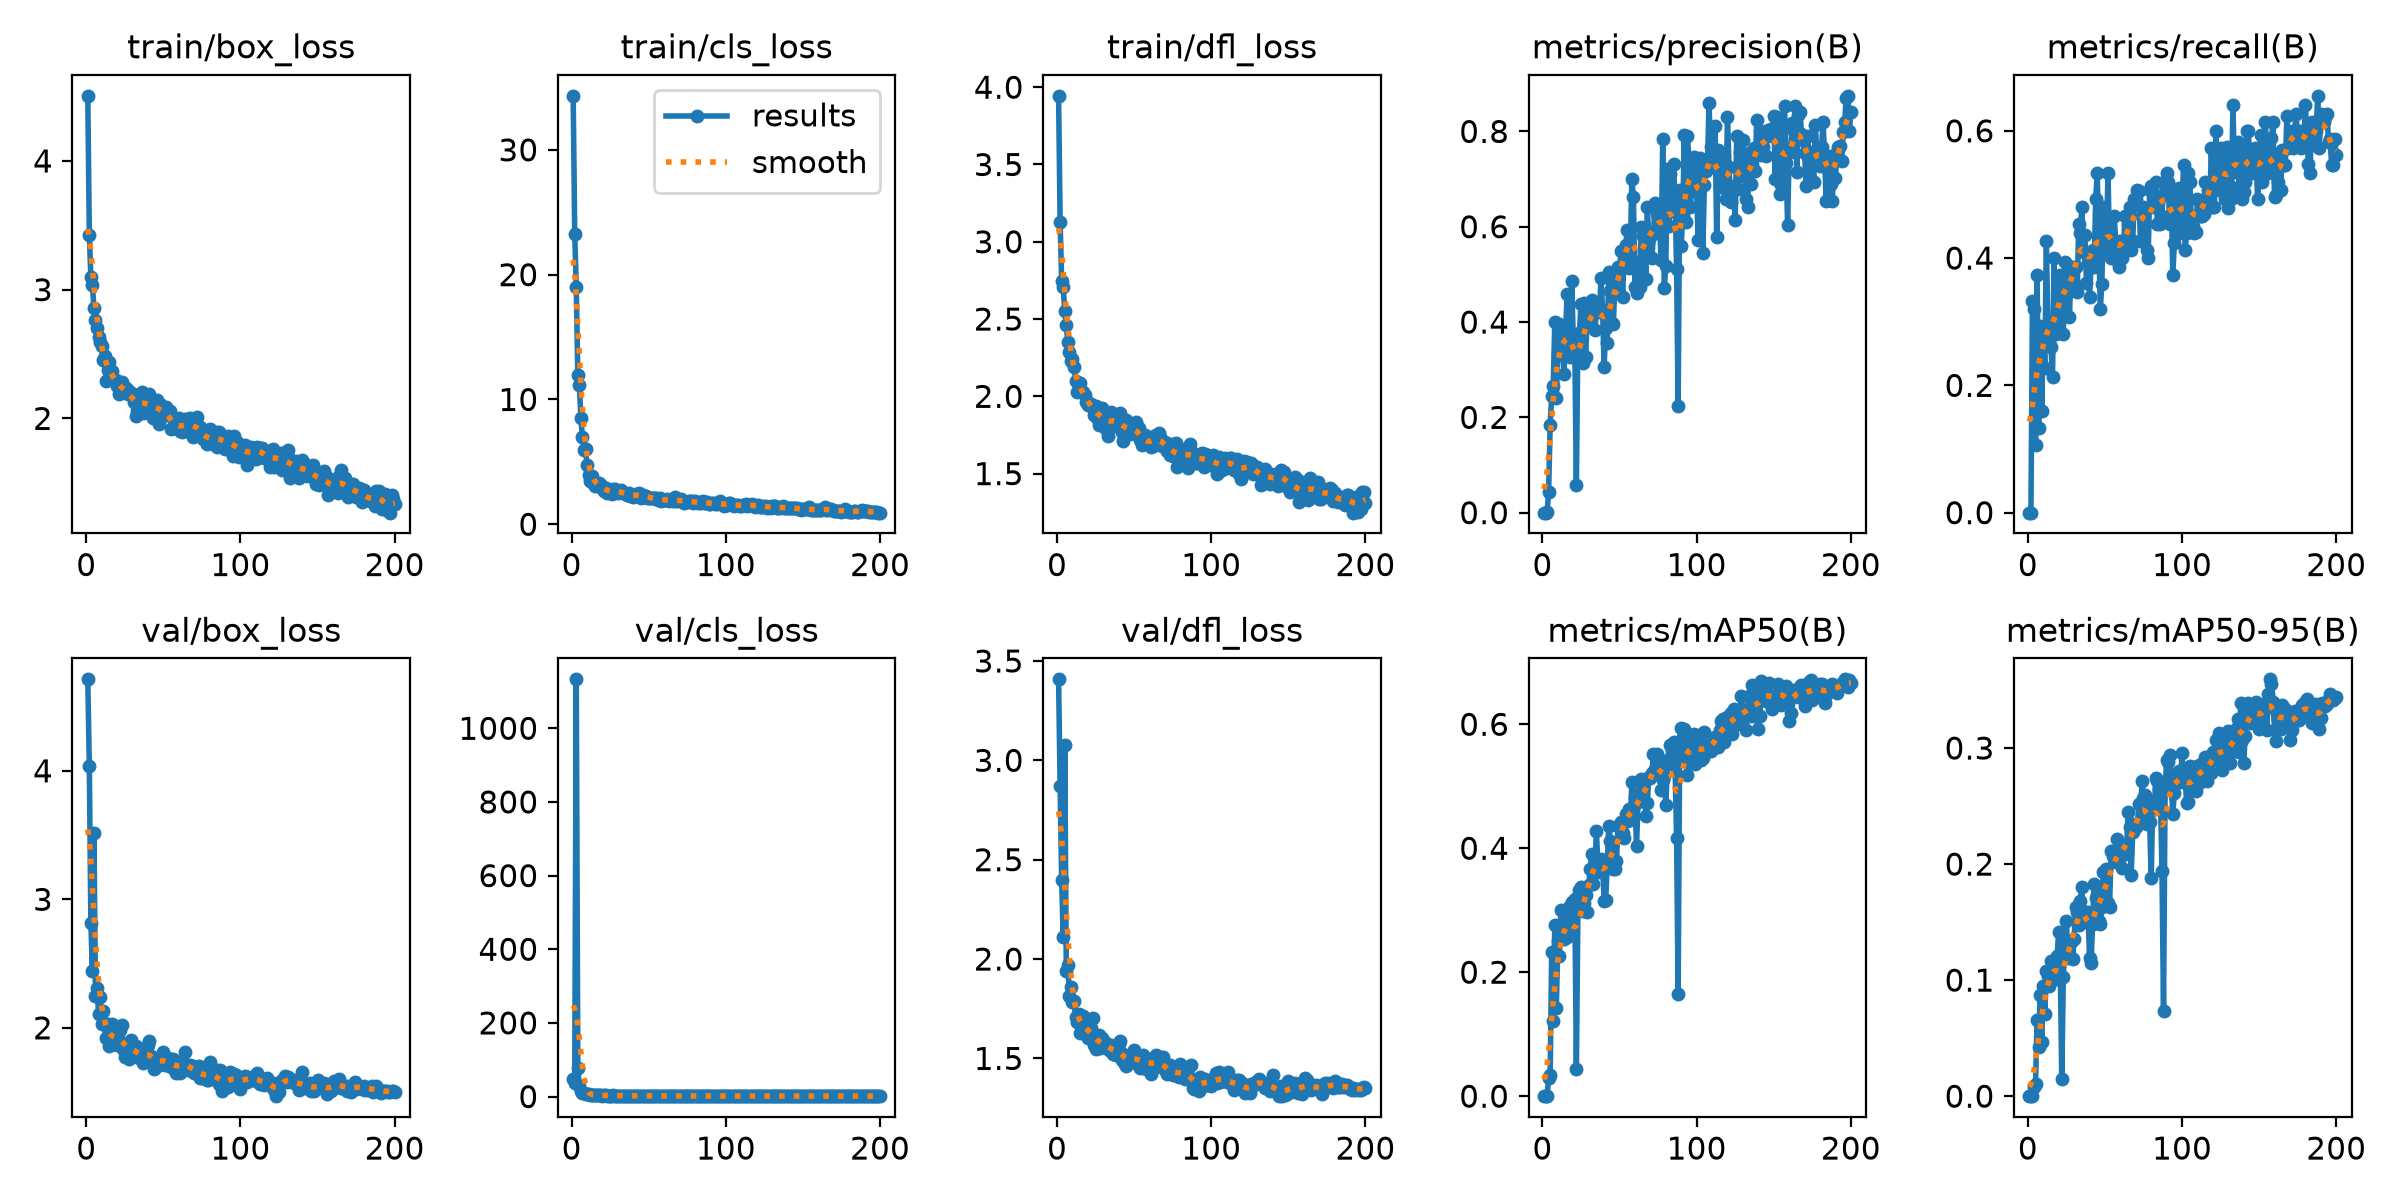

Data behind this chart, as committed beside it:
epoch, time, train/box_loss, train/cls_loss, train/dfl_loss, metrics/precision(B), metrics/recall(B), metrics/mAP50(B), metrics/mAP50-95(B), val/box_loss, val/cls_loss, val/dfl_loss, lr/pg0, lr/pg1, lr/pg2
1, 55.3, 4.506, 34.33, 3.944, 0, 0, 0, 0, 4.712, 47.18, 3.408, 0.0006538, 0.0006538, 0.0006538
2, 70.28, 3.428, 23.24, 3.127, 0, 0, 0, 0, 4.036, 36.09, 2.871, 0.001314, 0.001314, 0.001314
3, 84.96, 3.097, 19.01, 2.747, 0.00048, 0.3333, 0.00029, 7e-05, 2.817, 1133, 2.398, 0.001968, 0.001968, 0.001968
4, 99.87, 3.034, 11.98, 2.706, 0.04308, 0.32, 0.02873, 0.00771, 2.44, 77.99, 2.109, 0.00197, 0.00197, 0.00197
5, 114.7, 2.855, 11.12, 2.553, 0.1847, 0.1067, 0.03353, 0.01058, 3.515, 29.2, 3.079, 0.00196, 0.00196, 0.00196
6, 129.5, 2.763, 8.507, 2.461, 0.2443, 0.3733, 0.2324, 0.06565, 2.244, 15.38, 1.939, 0.00195, 0.00195, 0.00195
7, 144, 2.7, 6.967, 2.35, 0.265, 0.1333, 0.1208, 0.04261, 2.31, 11.01, 1.97, 0.001941, 0.001941, 0.001941
8, 158.6, 2.634, 5.938, 2.288, 0.3993, 0.2933, 0.2766, 0.08699, 2.104, 9.154, 1.817, 0.001931, 0.001931, 0.001931
9, 173.7, 2.595, 6.017, 2.227, 0.2405, 0.16, 0.143, 0.04674, 2.237, 7.234, 1.861, 0.001921, 0.001921, 0.001921
10, 188.4, 2.56, 4.733, 2.24, 0.3302, 0.2893, 0.2495, 0.09525, 2.032, 7.531, 1.785, 0.001911, 0.001911, 0.001911
11, 204.5, 2.455, 3.947, 2.192, 0.3955, 0.2267, 0.226, 0.07049, 2.135, 5.797, 1.787, 0.001901, 0.001901, 0.001901
12, 219.2, 2.486, 3.479, 2.099, 0.3533, 0.4267, 0.3004, 0.1077, 2.034, 4.806, 1.709, 0.001891, 0.001891, 0.001891
13, 233.8, 2.29, 3.868, 2.026, 0.3621, 0.2933, 0.2665, 0.1032, 1.92, 4.453, 1.683, 0.001881, 0.001881, 0.001881
14, 248.4, 2.373, 3.342, 2.062, 0.2905, 0.2675, 0.254, 0.0952, 1.991, 4.243, 1.725, 0.001871, 0.001871, 0.001871
15, 263.1, 2.439, 3.105, 2.086, 0.3784, 0.2599, 0.2877, 0.1165, 1.856, 3.96, 1.628, 0.001861, 0.001861, 0.001861
16, 277.6, 2.306, 3.254, 2.03, 0.4583, 0.2133, 0.256, 0.1133, 1.874, 3.893, 1.637, 0.001852, 0.001852, 0.001852
17, 292.3, 2.37, 3.036, 2.031, 0.3394, 0.4, 0.3048, 0.1067, 2.033, 3.427, 1.712, 0.001842, 0.001842, 0.001842
18, 306.8, 2.307, 3.288, 2.006, 0.3274, 0.28, 0.2678, 0.1012, 1.896, 3.286, 1.66, 0.001832, 0.001832, 0.001832
19, 321.4, 2.302, 3.182, 1.962, 0.4855, 0.2894, 0.314, 0.1206, 1.967, 2.974, 1.658, 0.001822, 0.001822, 0.001822
20, 335.9, 2.252, 2.932, 1.944, 0.3613, 0.3467, 0.3076, 0.1419, 1.864, 2.876, 1.603, 0.001812, 0.001812, 0.001812
21, 350.7, 2.193, 2.677, 1.955, 0.34, 0.3733, 0.3175, 0.1146, 1.873, 3.164, 1.62, 0.001802, 0.001802, 0.001802
22, 365.4, 2.256, 2.915, 1.952, 0.05796, 0.3467, 0.04446, 0.0151, 1.984, 4.657, 1.655, 0.001792, 0.001792, 0.001792
23, 380.1, 2.283, 2.494, 1.927, 0.3693, 0.28, 0.2997, 0.1027, 2.021, 2.614, 1.705, 0.001782, 0.001782, 0.001782
24, 394.6, 2.217, 2.619, 1.879, 0.3765, 0.3945, 0.3331, 0.1328, 1.833, 2.521, 1.566, 0.001772, 0.001772, 0.001772
25, 409.2, 2.204, 2.558, 1.936, 0.4385, 0.375, 0.3378, 0.1513, 1.774, 2.516, 1.546, 0.001762, 0.001762, 0.001762
26, 423.8, 2.233, 2.464, 1.861, 0.3132, 0.3466, 0.2995, 0.1191, 1.873, 2.494, 1.578, 0.001752, 0.001752, 0.001752
27, 438.3, 2.188, 2.851, 1.814, 0.4396, 0.3067, 0.311, 0.1229, 1.868, 3.025, 1.619, 0.001743, 0.001743, 0.001743
28, 453.4, 2.212, 2.788, 1.887, 0.3276, 0.3867, 0.3246, 0.133, 1.755, 2.908, 1.551, 0.001733, 0.001733, 0.001733
29, 468.3, 2.197, 2.659, 1.923, 0.4058, 0.3867, 0.2969, 0.1183, 1.905, 2.346, 1.601, 0.001723, 0.001723, 0.001723
30, 482.8, 2.19, 2.508, 1.877, 0.3971, 0.36, 0.3407, 0.1354, 1.836, 2.256, 1.566, 0.001713, 0.001713, 0.001713
31, 497.3, 2.129, 2.574, 1.886, 0.4243, 0.3867, 0.3665, 0.1634, 1.832, 2.217, 1.573, 0.001703, 0.001703, 0.001703
32, 511.9, 2.022, 2.769, 1.785, 0.4457, 0.3467, 0.3912, 0.1588, 1.86, 2.276, 1.577, 0.001693, 0.001693, 0.001693
33, 526.5, 2.062, 2.528, 1.746, 0.4244, 0.4533, 0.3419, 0.1479, 1.788, 2.195, 1.558, 0.001683, 0.001683, 0.001683
34, 541, 2.097, 2.501, 1.823, 0.3824, 0.44, 0.3651, 0.1681, 1.768, 2.262, 1.542, 0.001673, 0.001673, 0.001673
35, 555.5, 2.191, 2.455, 1.899, 0.4229, 0.48, 0.4273, 0.1803, 1.781, 2.349, 1.57, 0.001663, 0.001663, 0.001663
36, 570.2, 2.205, 2.314, 1.879, 0.4283, 0.4097, 0.3716, 0.1497, 1.805, 2.257, 1.524, 0.001654, 0.001654, 0.001654
37, 584.7, 2.039, 2.538, 1.806, 0.4214, 0.437, 0.3624, 0.1582, 1.725, 2.096, 1.521, 0.001644, 0.001644, 0.001644
38, 599.2, 2.105, 2.289, 1.842, 0.4919, 0.3614, 0.3822, 0.1585, 1.752, 2.113, 1.519, 0.001634, 0.001634, 0.001634
39, 613.7, 2.119, 2.38, 1.86, 0.4252, 0.3946, 0.3721, 0.1587, 1.791, 2.087, 1.542, 0.001624, 0.001624, 0.001624
40, 628.2, 2.107, 2.178, 1.864, 0.305, 0.3394, 0.3156, 0.1194, 1.87, 2.255, 1.575, 0.001614, 0.001614, 0.001614
41, 642.5, 2.186, 2.367, 1.895, 0.3867, 0.3867, 0.3169, 0.115, 1.898, 2.164, 1.589, 0.001604, 0.001604, 0.001604
42, 657, 2.093, 2.404, 1.772, 0.3558, 0.4133, 0.3705, 0.1485, 1.78, 1.947, 1.49, 0.001594, 0.001594, 0.001594
43, 671.6, 2.005, 2.284, 1.711, 0.5047, 0.3867, 0.4361, 0.1825, 1.753, 2.002, 1.522, 0.001584, 0.001584, 0.001584
44, 686.2, 2.12, 2.496, 1.815, 0.4657, 0.4933, 0.4112, 0.1707, 1.683, 2.744, 1.473, 0.001574, 0.001574, 0.001574
45, 700.7, 2.113, 2.119, 1.849, 0.3972, 0.5333, 0.4069, 0.1734, 1.698, 2.07, 1.462, 0.001564, 0.001564, 0.001564
46, 715.9, 2.146, 2.328, 1.777, 0.3956, 0.4267, 0.3663, 0.1506, 1.76, 1.96, 1.49, 0.001554, 0.001554, 0.001554
47, 730.2, 1.953, 2.286, 1.759, 0.4867, 0.32, 0.366, 0.1482, 1.718, 2.19, 1.479, 0.001545, 0.001545, 0.001545
48, 744.6, 2.109, 2.28, 1.796, 0.4771, 0.36, 0.3795, 0.1634, 1.744, 1.979, 1.509, 0.001535, 0.001535, 0.001535
49, 759.1, 2.089, 2.115, 1.774, 0.5158, 0.48, 0.4365, 0.1934, 1.753, 1.784, 1.503, 0.001525, 0.001525, 0.001525
50, 773.7, 2.019, 2.135, 1.774, 0.5094, 0.4153, 0.4384, 0.1933, 1.815, 1.885, 1.543, 0.001515, 0.001515, 0.001515
51, 788.3, 2.062, 2.122, 1.833, 0.55, 0.4399, 0.4426, 0.1956, 1.714, 1.972, 1.479, 0.001505, 0.001505, 0.001505
52, 802.9, 2.09, 2.069, 1.809, 0.4535, 0.5333, 0.4253, 0.1665, 1.726, 1.821, 1.502, 0.001495, 0.001495, 0.001495
53, 817.4, 2.034, 2.115, 1.798, 0.549, 0.4058, 0.4169, 0.1628, 1.768, 1.769, 1.508, 0.001485, 0.001485, 0.001485
54, 832.2, 2.055, 2.102, 1.719, 0.5618, 0.4, 0.4547, 0.2117, 1.699, 1.965, 1.451, 0.001475, 0.001475, 0.001475
55, 846.8, 1.921, 2.127, 1.684, 0.5934, 0.4, 0.4444, 0.2071, 1.696, 1.862, 1.482, 0.001465, 0.001465, 0.001465
56, 861.1, 1.926, 1.946, 1.701, 0.5142, 0.4667, 0.4626, 0.2053, 1.758, 1.687, 1.516, 0.001455, 0.001455, 0.001455
57, 875.8, 1.952, 2.09, 1.747, 0.5517, 0.4267, 0.445, 0.2015, 1.739, 1.783, 1.479, 0.001446, 0.001446, 0.001446
58, 890.7, 1.933, 1.901, 1.698, 0.6998, 0.4133, 0.5065, 0.2215, 1.648, 1.772, 1.447, 0.001436, 0.001436, 0.001436
59, 905.5, 1.936, 1.956, 1.689, 0.6617, 0.3867, 0.448, 0.2047, 1.671, 1.926, 1.498, 0.001426, 0.001426, 0.001426
60, 920.1, 2.005, 1.974, 1.721, 0.4741, 0.4267, 0.4827, 0.2132, 1.734, 1.737, 1.498, 0.001416, 0.001416, 0.001416
... 140 more rows
